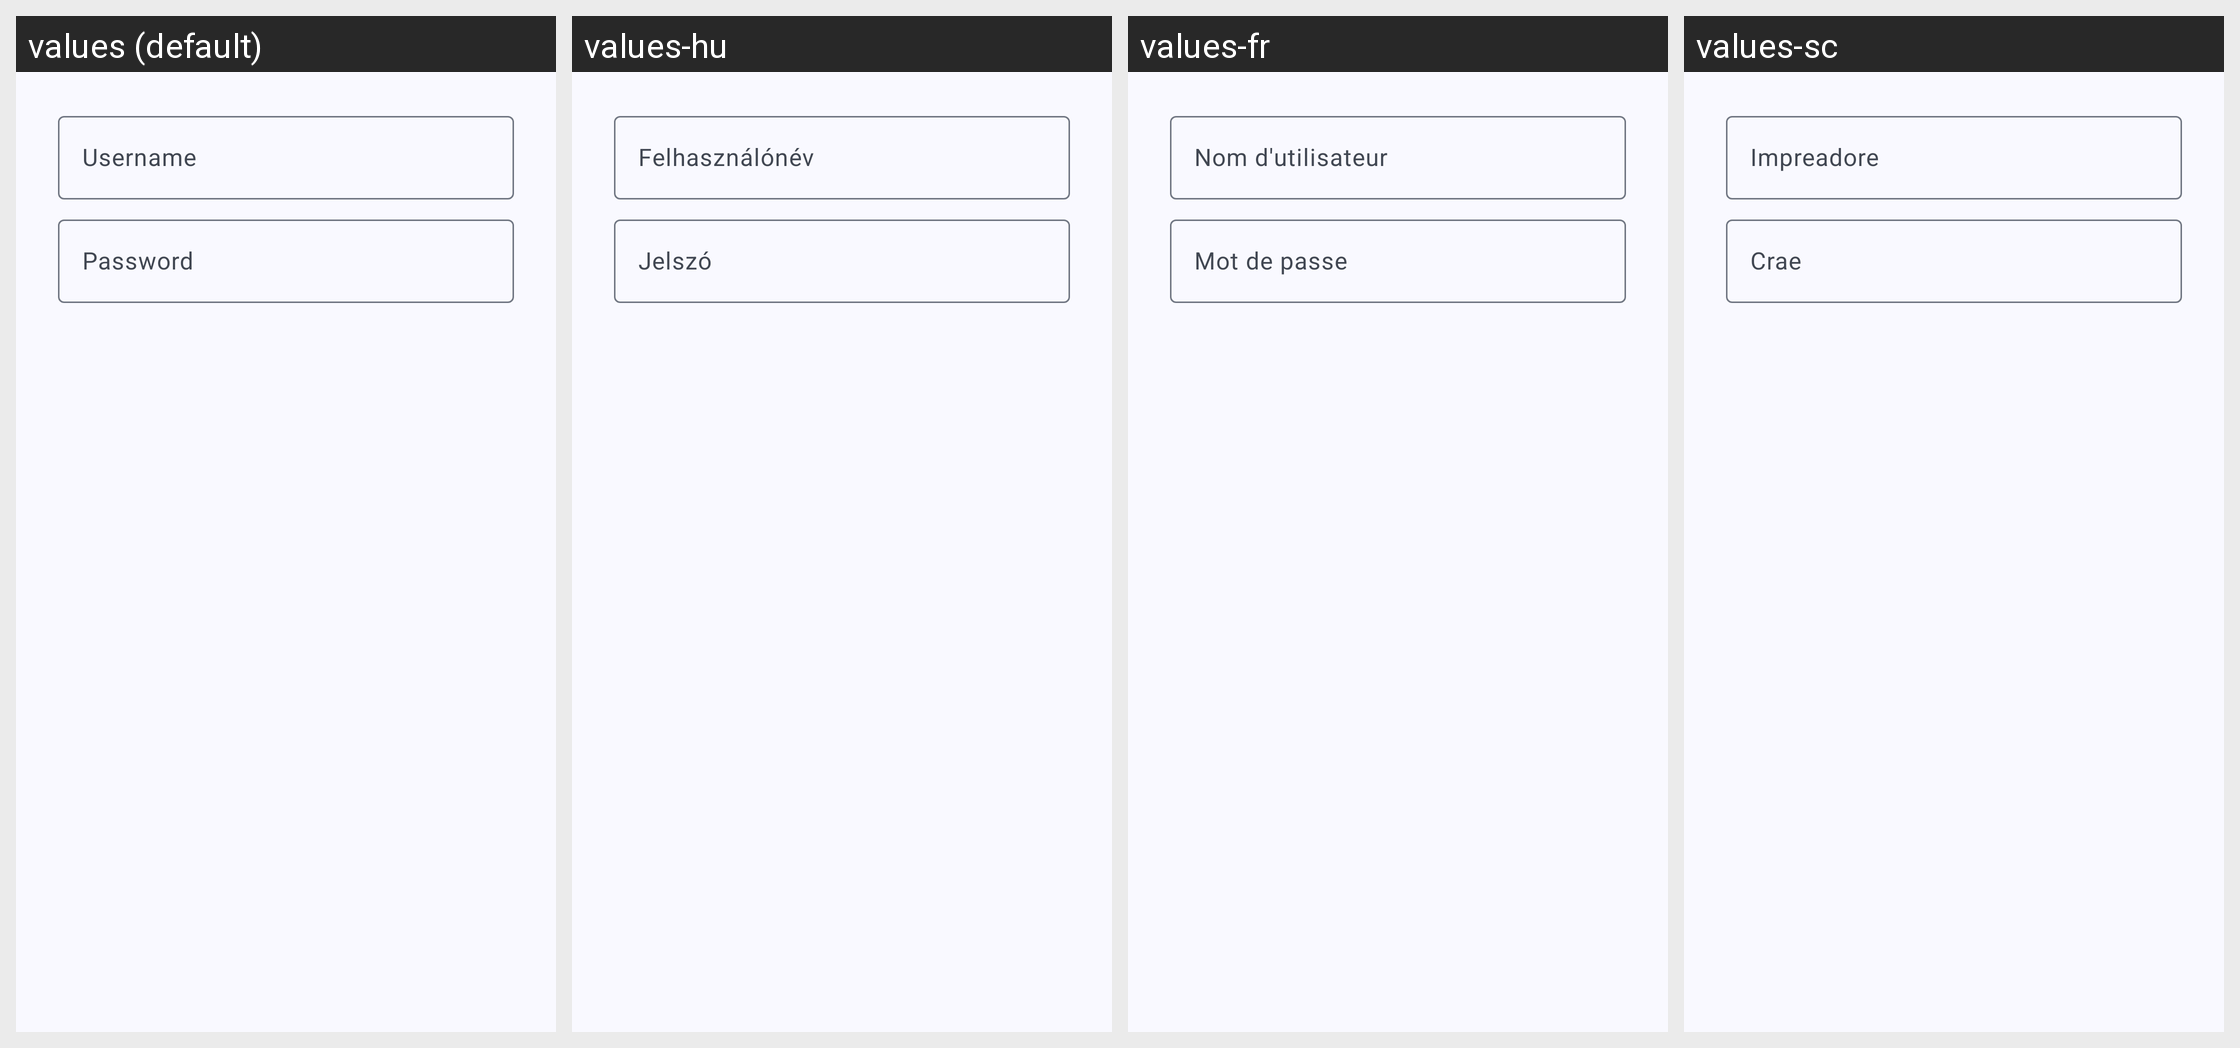

The Android screen above is rendered under several locales of the same app. Produce the string resources it draws, with the default and per-locale values.
Android screen res/layout/login.xml rendered under 4 locales, left to right: values (default), values-hu, values-fr, values-sc. Device: Nexus 5 (rendered at 1080×1920; each locale shown at half size, 540×960, under a caption strip naming it); theme Theme.App.
Other locales in the repository, not shown: values-af, values-ar, values-ast, values-az, values-be, values-bg, values-bo, values-ca, values-cs, values-cy, values-da, values-de, values-el, values-eo, values-es, values-et, values-eu, values-fa, values-fi, values-gl, values-he, values-hi, values-hr, values-hy, values-id, values-is, values-it, values-ja, values-kab, values-kk, values-kn, values-ko, values-lt, values-lv, values-ml, values-my, values-nb, values-nl, values-nl-rBE, values-pl, values-pt-rBR, values-pt-rPT, values-ro, values-ru, values-sk, values-sl, values-sn, values-sq, values-sr, values-sv, values-ta, values-te, values-tr, values-ug, values-uk, values-vi, values-zh-rCN, values-zh-rHK, values-zh-rTW.
Strings drawn on this screen, with the default value and each locale's value (text and hints the layout hard-codes, and strings that could not be matched under every locale, appear in the picture but are not listed):

login_name
  values: Username
  values-hu: Felhasználónév
  values-fr: Nom d'utilisateur
  values-sc: Impreadore

login_password
  values: Password
  values-hu: Jelszó
  values-fr: Mot de passe
  values-sc: Crae
